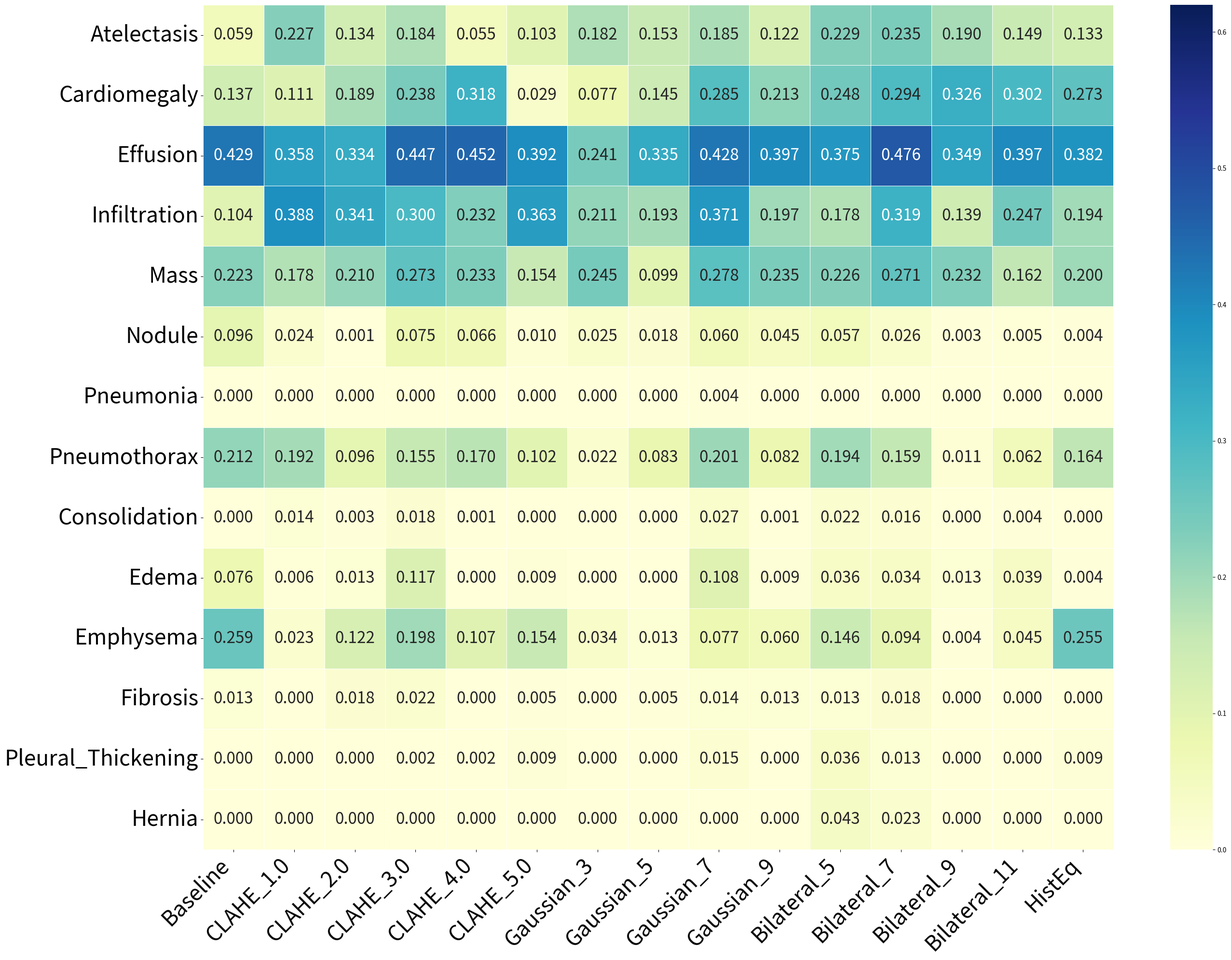

Write Python code to recreate this figure.
import pandas as pd
import seaborn as sns
import matplotlib.pyplot as plt

ViT_b16_data = {
"Disease":["Atelectasis","Cardiomegaly","Effusion","Infiltration","Mass","Nodule","Pneumonia","Pneumothorax","Consolidation","Edema","Emphysema","Fibrosis","Pleural_Thickening","Hernia"],

"Baseline":     [0.0586,0.1369,0.4292,0.1036,0.2233,0.0962,0.0000,0.2121,0.0000,0.0756,0.2593,0.0132,0.0000,0.0000],
"CLAHE_1.0":    [0.2269,0.1107,0.3576,0.3875,0.1778,0.0240,0.0000,0.1923,0.0138,0.0065,0.0234,0.0000,0.0000,0.0000],
"CLAHE_2.0":    [0.1341,0.1886,0.3341,0.3408,0.2105,0.0012,0.0000,0.0956,0.0033,0.0127,0.1225,0.0178,0.0000,0.0000],
"CLAHE_3.0":    [0.1839,0.2377,0.4465,0.2997,0.2734,0.0753,0.0000,0.1552,0.0180,0.1169,0.1981,0.0223,0.0017,0.0000],
"CLAHE_4.0":    [0.0549,0.3178,0.4516,0.2315,0.2334,0.0657,0.0000,0.1695,0.0011,0.0000,0.1073,0.0000,0.0017,0.0000],
"CLAHE_5.0":    [0.1031,0.0293,0.3923,0.3634,0.1544,0.0098,0.0000,0.1017,0.0000,0.0086,0.1540,0.0046,0.0086,0.0000],
"Gaussian_3":   [0.1823,0.0771,0.2412,0.2109,0.2446,0.0253,0.0000,0.0221,0.0000,0.0000,0.0339,0.0000,0.0000,0.0000],
"Gaussian_5":   [0.1534,0.1448,0.3350,0.1927,0.0993,0.0183,0.0000,0.0826,0.0000,0.0000,0.0126,0.0046,0.0000,0.0000],
"Gaussian_7":   [0.1854,0.2846,0.4278,0.3711,0.2776,0.0605,0.0041,0.2013,0.0272,0.1076,0.0768,0.0136,0.0150,0.0000],
"Gaussian_9":   [0.1218,0.2133,0.3967,0.1973,0.2354,0.0454,0.0000,0.0823,0.0011,0.0085,0.0603,0.0135,0.0000,0.0000],
"Bilateral_5":  [0.2286,0.2482,0.3746,0.1779,0.2264,0.0569,0.0000,0.1944,0.0218,0.0361,0.1465,0.0131,0.0359,0.0426],
"Bilateral_7":  [0.2352,0.2942,0.4758,0.3186,0.2705,0.0263,0.0000,0.1591,0.0157,0.0340,0.0941,0.0177,0.0127,0.0230],
"Bilateral_9":  [0.1902,0.3257,0.3491,0.1391,0.2324,0.0025,0.0000,0.0111,0.0000,0.0128,0.0036,0.0000,0.0000,0.0000],
"Bilateral_11": [0.1493,0.3017,0.3973,0.2472,0.1617,0.0049,0.0000,0.0617,0.0043,0.0388,0.0448,0.0000,0.0000,0.0000],
"HistEq":       [0.1331,0.2725,0.3820,0.1944,0.1998,0.0037,0.0000,0.1635,0.0000,0.0043,0.2548,0.0000,0.0086,0.0000]
}

df = pd.DataFrame(ViT_b16_data).set_index("Disease")

plt.figure(figsize=(28, 20))

ax = sns.heatmap(
    df,
    annot=True,
    fmt=".3f",
    cmap="YlGnBu",
    # cbar_kws={"label": "AUC Score"},
    linewidths=0.5,
    vmin=0.00,
    vmax=0.62,
    annot_kws={"size": 24}
)

plt.ylabel("", fontsize=1)
plt.xticks(rotation=45, ha="right", fontsize=32)
plt.yticks(rotation=0, fontsize=32)
plt.tight_layout()
plt.savefig("ViT-b16_Heatmap.png", dpi=300,  bbox_inches="tight")
plt.show()
